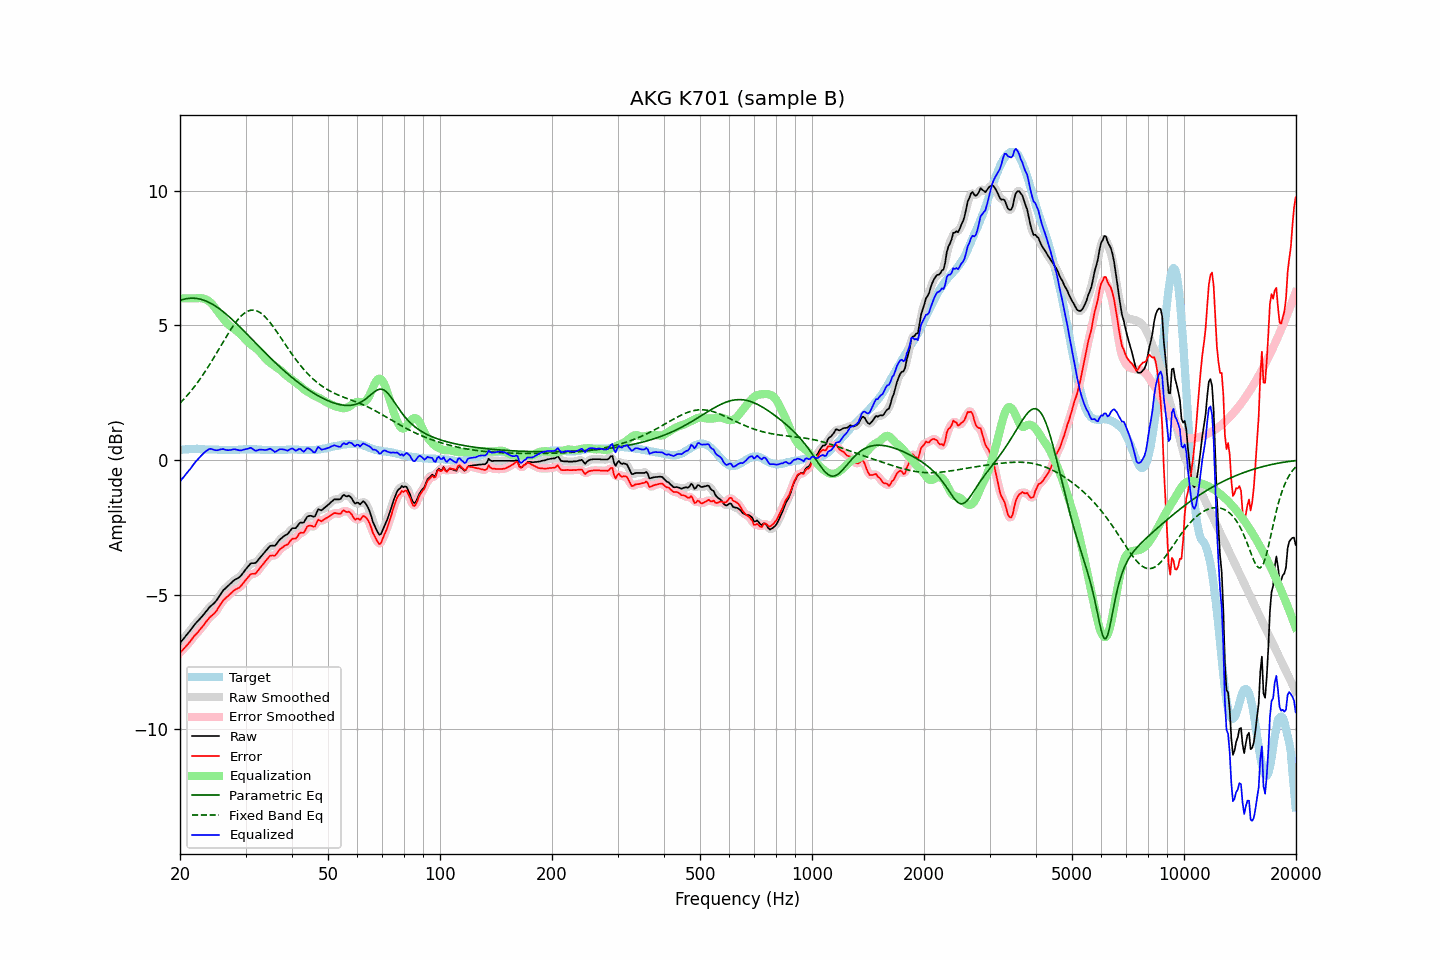

The data file committed next to this chart (first rows):
frequency, raw, error, smoothed, error_smoothed, equalization, parametric_eq, fixed_band_eq, equalized_raw, equalized_smoothed, target
20.00, -6.79, -7.16, -6.79, -7.16, 6.00, 5.92, 2.11, -0.79, -0.79, 0.37
20.20, -6.72, -7.10, -6.72, -7.10, 6.00, 5.94, 2.17, -0.72, -0.72, 0.38
20.40, -6.65, -7.04, -6.65, -7.03, 6.00, 5.96, 2.23, -0.65, -0.65, 0.39
20.61, -6.59, -6.97, -6.58, -6.97, 6.00, 5.98, 2.30, -0.59, -0.58, 0.39
20.81, -6.50, -6.90, -6.51, -6.90, 6.00, 5.99, 2.36, -0.50, -0.51, 0.40
21.02, -6.43, -6.83, -6.43, -6.83, 6.00, 6.00, 2.43, -0.43, -0.43, 0.40
21.23, -6.36, -6.77, -6.36, -6.76, 6.00, 6.00, 2.50, -0.36, -0.36, 0.41
21.44, -6.28, -6.69, -6.28, -6.69, 6.00, 6.01, 2.57, -0.28, -0.28, 0.41
21.66, -6.20, -6.61, -6.20, -6.61, 6.00, 6.01, 2.65, -0.20, -0.20, 0.41
21.87, -6.12, -6.53, -6.13, -6.54, 6.00, 6.01, 2.72, -0.12, -0.13, 0.41
22.09, -6.05, -6.47, -6.06, -6.47, 6.00, 6.00, 2.80, -0.05, -0.05, 0.42
22.31, -5.99, -6.41, -5.99, -6.40, 6.01, 5.99, 2.88, 0.02, 0.02, 0.42
22.54, -5.92, -6.33, -5.93, -6.33, 6.01, 5.98, 2.97, 0.09, 0.09, 0.41
22.76, -5.86, -6.26, -5.86, -6.26, 6.01, 5.97, 3.05, 0.15, 0.15, 0.40
22.99, -5.79, -6.19, -5.79, -6.19, 6.00, 5.95, 3.14, 0.21, 0.21, 0.40
23.22, -5.72, -6.12, -5.72, -6.11, 5.99, 5.93, 3.23, 0.26, 0.26, 0.40
23.45, -5.64, -6.03, -5.65, -6.04, 5.96, 5.91, 3.32, 0.32, 0.32, 0.39
23.69, -5.58, -5.96, -5.57, -5.96, 5.93, 5.88, 3.41, 0.36, 0.36, 0.39
23.92, -5.49, -5.88, -5.50, -5.88, 5.89, 5.85, 3.50, 0.40, 0.40, 0.39
24.16, -5.43, -5.82, -5.44, -5.82, 5.84, 5.82, 3.60, 0.41, 0.41, 0.39
24.40, -5.38, -5.77, -5.38, -5.77, 5.78, 5.79, 3.70, 0.40, 0.40, 0.39
24.65, -5.33, -5.72, -5.33, -5.72, 5.71, 5.75, 3.80, 0.38, 0.38, 0.39
24.89, -5.27, -5.66, -5.27, -5.65, 5.63, 5.72, 3.89, 0.36, 0.36, 0.39
25.14, -5.19, -5.58, -5.19, -5.57, 5.55, 5.68, 4.00, 0.36, 0.36, 0.39
25.39, -5.10, -5.48, -5.10, -5.48, 5.47, 5.64, 4.10, 0.37, 0.37, 0.38
25.65, -5.00, -5.38, -5.00, -5.38, 5.39, 5.59, 4.20, 0.39, 0.39, 0.38
25.91, -4.92, -5.29, -4.92, -5.29, 5.31, 5.55, 4.30, 0.40, 0.40, 0.38
26.16, -4.83, -5.21, -4.84, -5.22, 5.24, 5.50, 4.40, 0.40, 0.40, 0.38
26.43, -4.78, -5.16, -4.78, -5.16, 5.16, 5.45, 4.50, 0.38, 0.38, 0.38
26.69, -4.72, -5.10, -4.72, -5.10, 5.10, 5.40, 4.60, 0.37, 0.37, 0.38
26.96, -4.67, -5.05, -4.67, -5.05, 5.04, 5.35, 4.70, 0.36, 0.36, 0.38
27.23, -4.61, -4.99, -4.62, -4.99, 4.98, 5.29, 4.79, 0.37, 0.37, 0.38
27.50, -4.56, -4.94, -4.56, -4.94, 4.94, 5.24, 4.88, 0.37, 0.38, 0.38
27.77, -4.50, -4.88, -4.51, -4.88, 4.90, 5.18, 4.97, 0.39, 0.39, 0.38
28.05, -4.45, -4.83, -4.46, -4.84, 4.85, 5.13, 5.06, 0.40, 0.39, 0.38
28.33, -4.42, -4.80, -4.42, -4.80, 4.81, 5.07, 5.14, 0.38, 0.38, 0.38
28.62, -4.39, -4.77, -4.39, -4.77, 4.76, 5.01, 5.21, 0.37, 0.37, 0.38
28.90, -4.35, -4.74, -4.35, -4.73, 4.71, 4.95, 5.28, 0.35, 0.36, 0.39
29.19, -4.29, -4.68, -4.29, -4.68, 4.65, 4.89, 5.34, 0.36, 0.36, 0.39
29.48, -4.21, -4.60, -4.22, -4.61, 4.59, 4.83, 5.40, 0.37, 0.37, 0.39
29.78, -4.13, -4.53, -4.14, -4.53, 4.52, 4.77, 5.45, 0.39, 0.38, 0.40
30.08, -4.06, -4.45, -4.06, -4.45, 4.46, 4.71, 5.49, 0.40, 0.40, 0.40
30.38, -3.98, -4.38, -3.98, -4.38, 4.40, 4.65, 5.52, 0.41, 0.42, 0.40
30.68, -3.91, -4.31, -3.91, -4.31, 4.34, 4.59, 5.54, 0.43, 0.44, 0.40
30.99, -3.84, -4.24, -3.86, -4.26, 4.30, 4.53, 5.56, 0.45, 0.43, 0.40
31.30, -3.83, -4.23, -3.84, -4.24, 4.25, 4.47, 5.56, 0.42, 0.41, 0.40
31.61, -3.83, -4.23, -3.83, -4.22, 4.21, 4.41, 5.56, 0.37, 0.38, 0.40
31.93, -3.82, -4.22, -3.81, -4.20, 4.16, 4.34, 5.55, 0.34, 0.35, 0.40
32.24, -3.76, -4.15, -3.76, -4.15, 4.12, 4.28, 5.53, 0.35, 0.35, 0.39
32.57, -3.68, -4.07, -3.69, -4.08, 4.06, 4.22, 5.50, 0.38, 0.37, 0.39
32.89, -3.61, -4.00, -3.61, -4.00, 4.00, 4.16, 5.47, 0.38, 0.38, 0.39
33.22, -3.54, -3.92, -3.54, -3.92, 3.92, 4.10, 5.42, 0.38, 0.38, 0.38
33.55, -3.47, -3.85, -3.47, -3.85, 3.85, 4.04, 5.37, 0.37, 0.37, 0.38
33.89, -3.40, -3.77, -3.40, -3.77, 3.77, 3.98, 5.31, 0.37, 0.37, 0.37
34.23, -3.33, -3.70, -3.33, -3.69, 3.71, 3.92, 5.25, 0.38, 0.38, 0.37
34.57, -3.26, -3.63, -3.26, -3.63, 3.66, 3.86, 5.18, 0.40, 0.40, 0.37
34.92, -3.19, -3.56, -3.21, -3.58, 3.61, 3.80, 5.11, 0.42, 0.40, 0.37
35.27, -3.18, -3.55, -3.19, -3.56, 3.57, 3.74, 5.03, 0.39, 0.38, 0.37
35.62, -3.18, -3.55, -3.19, -3.55, 3.53, 3.69, 4.95, 0.35, 0.34, 0.37
35.97, -3.19, -3.56, -3.17, -3.54, 3.49, 3.63, 4.87, 0.29, 0.32, 0.37
... 635 more rows
